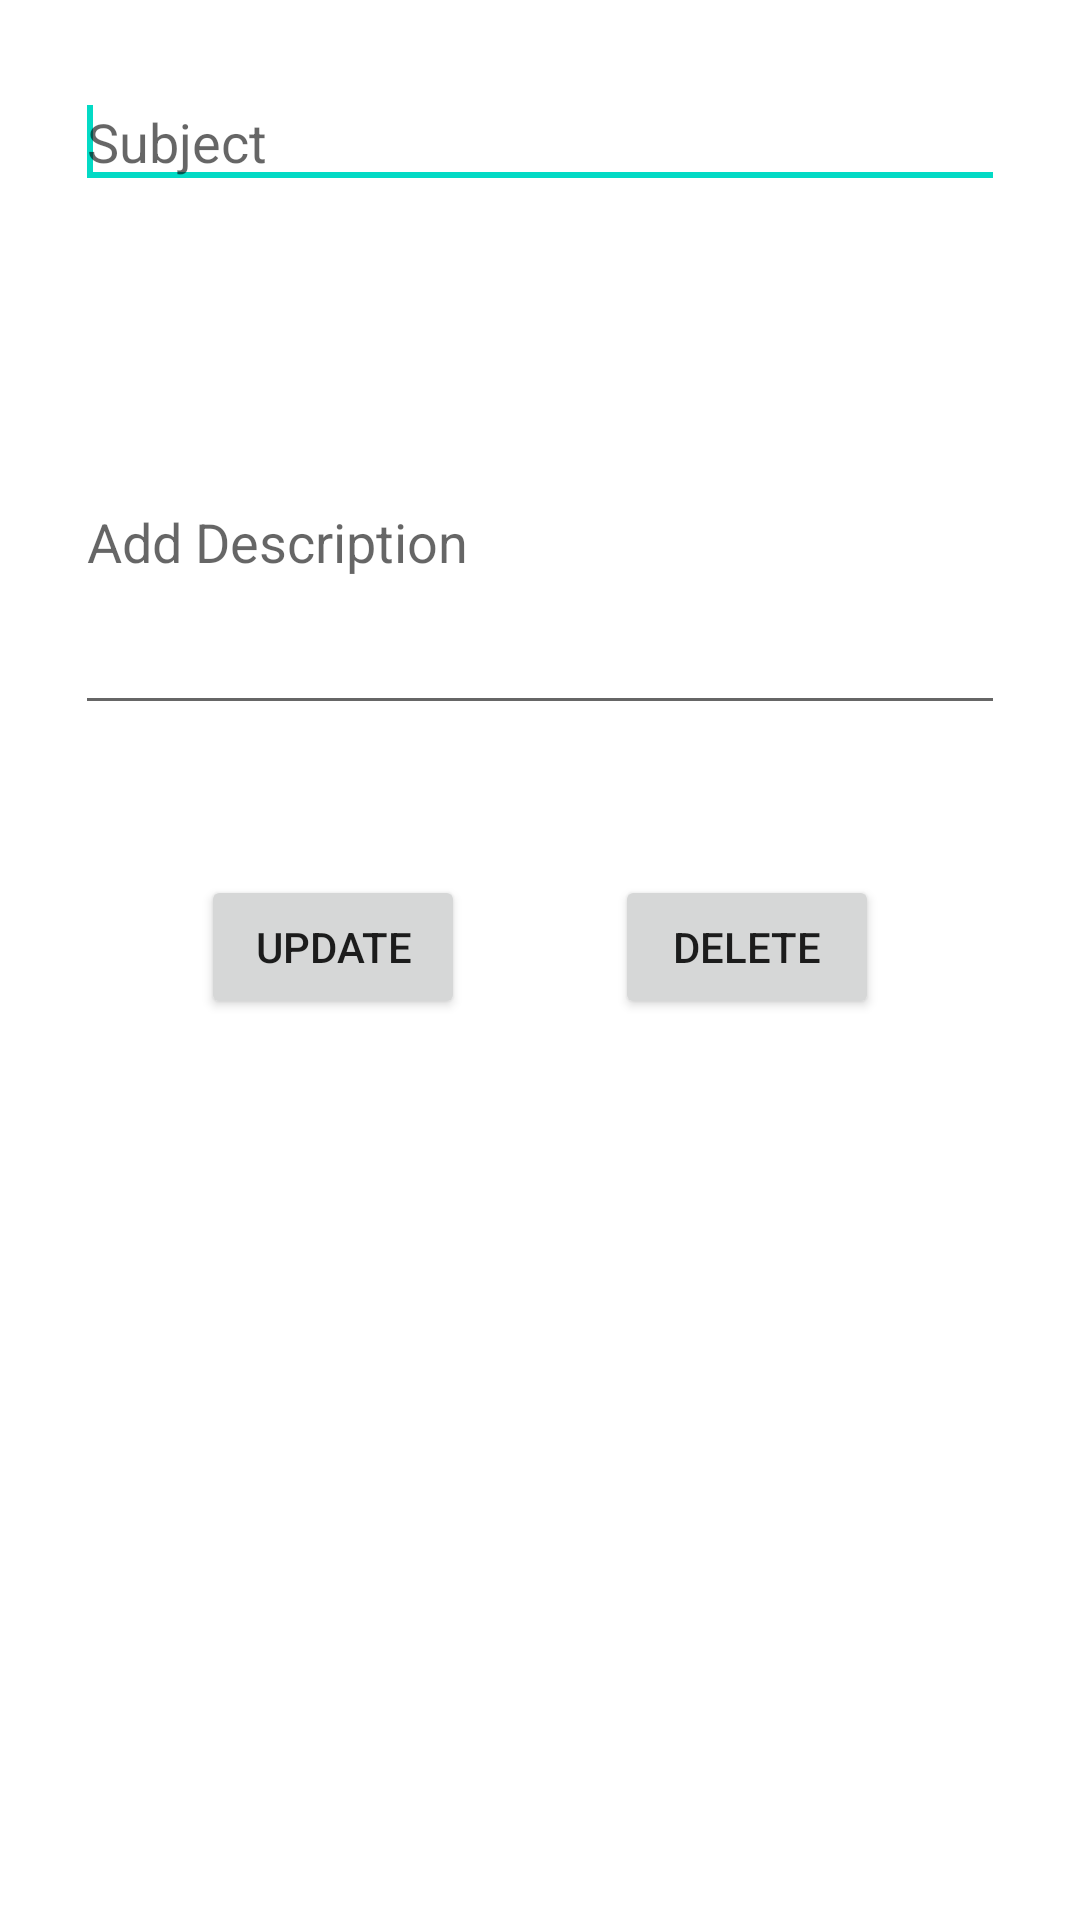

Android layout source for this screen:
<!-- AndroidManifest.xml: application theme Theme.SQliteDataBaseNoteTakingApp -->
<!-- res/layout/activity_modify.xml -->
<?xml version="1.0" encoding="utf-8"?>
<LinearLayout
    xmlns:android="http://schemas.android.com/apk/res/android"
    xmlns:app="http://schemas.android.com/apk/res-auto"
    xmlns:tools="http://schemas.android.com/tools"
    android:layout_width="match_parent"
    android:layout_height="match_parent"
    android:orientation="vertical"
    tools:context=".Add_Country_Activity">

    <EditText
        android:id="@+id/subject_edit"
        android:layout_width="match_parent"
        android:layout_height="wrap_content"
        android:layout_margin="25dp"
        android:ems="10"
        android:hint="Subject"
        android:layout_gravity="center"
        android:inputType="textPersonName">
        <requestFocus/>
    </EditText>

    <EditText
        android:id="@+id/description_edit"
        android:hint="Add Description"
        android:layout_width="match_parent"
        android:layout_height="wrap_content"
        android:layout_margin="25dp"
        android:ems="10"
        android:layout_gravity="center"
        android:minLines="5"
        android:inputType="textMultiLine">
    </EditText>
    <LinearLayout
        android:layout_width="match_parent"
        android:layout_height="wrap_content"
        android:orientation="horizontal"
        android:gravity="center">
    <Button
        android:id="@+id/btn_update"
        android:layout_width="wrap_content"
        android:layout_height="wrap_content"
        android:layout_gravity="center"
        android:layout_margin="25dp"
        android:text="Update"/>

        <Button
            android:id="@+id/btn_delete"
            android:layout_width="wrap_content"
            android:layout_height="wrap_content"
            android:layout_gravity="center"
            android:layout_margin="25dp"
            android:text="delete"/>
    </LinearLayout>

</LinearLayout>
<!-- resources referenced by this layout -->
<resources>
  <style name="Theme.SQliteDataBaseNoteTakingApp" parent="Theme.MaterialComponents.DayNight.DarkActionBar">
          
          <item name="colorPrimary">@color/purple_500</item>
          <item name="colorPrimaryVariant">@color/purple_700</item>
          <item name="colorOnPrimary">@color/white</item>
          
          <item name="colorSecondary">@color/teal_200</item>
          <item name="colorSecondaryVariant">@color/teal_700</item>
          <item name="colorOnSecondary">@color/black</item>
          
          <item name="android:statusBarColor" tools:targetApi="l">?attr/colorPrimaryVariant</item>
          
      </style>
  <!-- not gathered from this repository: default colours our renderer supplied (Android Studio template values) -->
  <color name="purple_500">#FF6200EE</color>
  <color name="purple_700">#FF3700B3</color>
  <color name="teal_200">#FF03DAC5</color>
  <color name="teal_700">#FF018786</color>
  <color name="black">#FF000000</color>
  <color name="white">#FFFFFFFF</color>
</resources>
